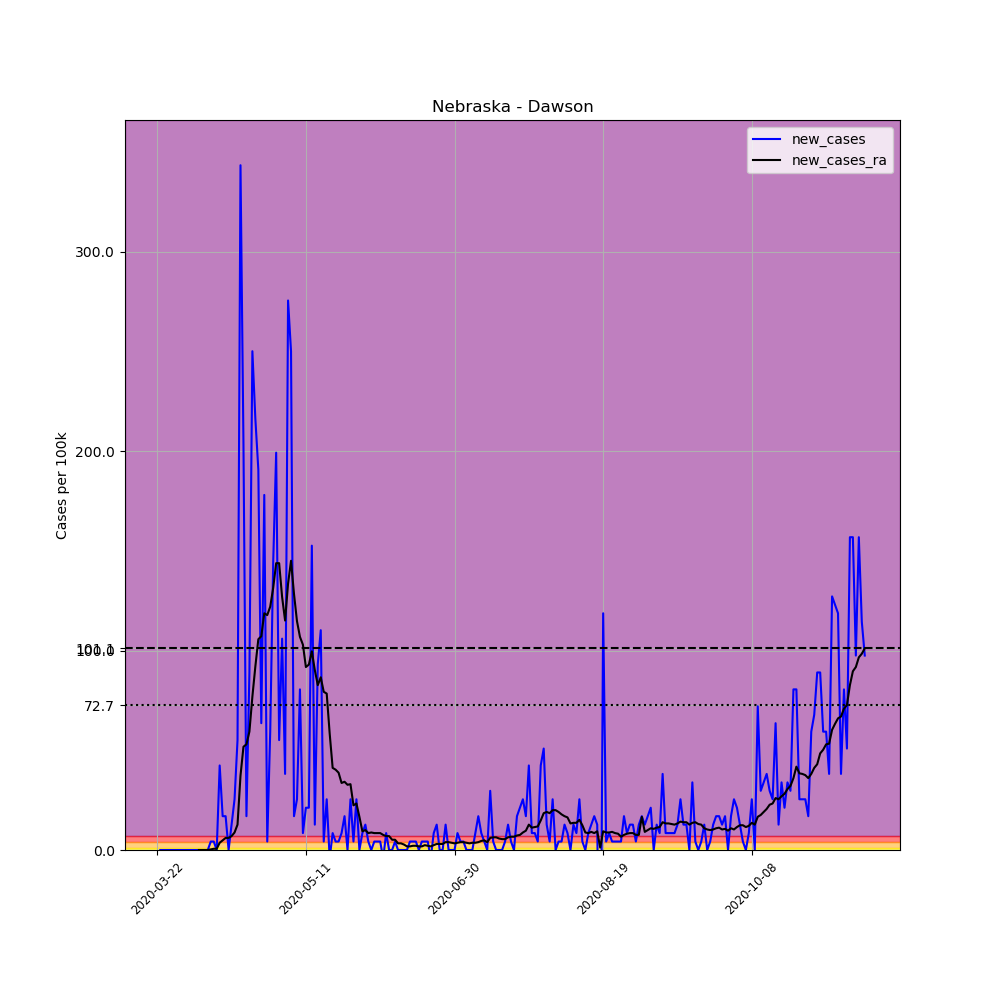

The table this chart was drawn from, first rows:
, date, county, state, fips, cases, deaths, COUNTY, STNAME, CTYNAME, POPESTIMATE2019, per_100k, new_cases, new_cases_ra
262248, 2020-03-22, Dawson, Nebraska, 31047, 1, 0, 47, Nebraska, Dawson, 23595, 4.238, , 
262249, 2020-03-23, Dawson, Nebraska, 31047, 1, 0, 47, Nebraska, Dawson, 23595, 4.238, 0.0, 
262250, 2020-03-24, Dawson, Nebraska, 31047, 1, 0, 47, Nebraska, Dawson, 23595, 4.238, 0.0, 
262251, 2020-03-25, Dawson, Nebraska, 31047, 1, 0, 47, Nebraska, Dawson, 23595, 4.238, 0.0, 
262252, 2020-03-26, Dawson, Nebraska, 31047, 1, 0, 47, Nebraska, Dawson, 23595, 4.238, 0.0, 
262253, 2020-03-27, Dawson, Nebraska, 31047, 1, 0, 47, Nebraska, Dawson, 23595, 4.238, 0.0, 
262254, 2020-03-28, Dawson, Nebraska, 31047, 1, 0, 47, Nebraska, Dawson, 23595, 4.238, 0.0, 
262255, 2020-03-29, Dawson, Nebraska, 31047, 1, 0, 47, Nebraska, Dawson, 23595, 4.238, 0.0, 
262256, 2020-03-30, Dawson, Nebraska, 31047, 1, 0, 47, Nebraska, Dawson, 23595, 4.238, 0.0, 
262257, 2020-03-31, Dawson, Nebraska, 31047, 1, 0, 47, Nebraska, Dawson, 23595, 4.238, 0.0, 
262258, 2020-04-01, Dawson, Nebraska, 31047, 1, 0, 47, Nebraska, Dawson, 23595, 4.238, 0.0, 
262259, 2020-04-02, Dawson, Nebraska, 31047, 1, 0, 47, Nebraska, Dawson, 23595, 4.238, 0.0, 
262260, 2020-04-03, Dawson, Nebraska, 31047, 1, 0, 47, Nebraska, Dawson, 23595, 4.238, 0.0, 
262261, 2020-04-04, Dawson, Nebraska, 31047, 1, 0, 47, Nebraska, Dawson, 23595, 4.238, 0.0, 
262262, 2020-04-05, Dawson, Nebraska, 31047, 1, 0, 47, Nebraska, Dawson, 23595, 4.238, 0.0, 0.0
262263, 2020-04-06, Dawson, Nebraska, 31047, 1, 0, 47, Nebraska, Dawson, 23595, 4.238, 0.0, 0.0
262264, 2020-04-07, Dawson, Nebraska, 31047, 1, 0, 47, Nebraska, Dawson, 23595, 4.238, 0.0, 0.0
262265, 2020-04-08, Dawson, Nebraska, 31047, 1, 0, 47, Nebraska, Dawson, 23595, 4.238, 0.0, 0.0
262266, 2020-04-09, Dawson, Nebraska, 31047, 2, 0, 47, Nebraska, Dawson, 23595, 8.476, 4.238, 0.3027
262267, 2020-04-10, Dawson, Nebraska, 31047, 3, 0, 47, Nebraska, Dawson, 23595, 12.71, 4.238, 0.6055
262268, 2020-04-11, Dawson, Nebraska, 31047, 3, 0, 47, Nebraska, Dawson, 23595, 12.71, 0.0, 0.6055
262269, 2020-04-12, Dawson, Nebraska, 31047, 13, 0, 47, Nebraska, Dawson, 23595, 55.1, 42.38, 3.633
262270, 2020-04-13, Dawson, Nebraska, 31047, 17, 0, 47, Nebraska, Dawson, 23595, 72.05, 16.95, 4.844
262271, 2020-04-14, Dawson, Nebraska, 31047, 21, 0, 47, Nebraska, Dawson, 23595, 89, 16.95, 6.055
262272, 2020-04-15, Dawson, Nebraska, 31047, 21, 0, 47, Nebraska, Dawson, 23595, 89, 0.0, 6.055
262273, 2020-04-16, Dawson, Nebraska, 31047, 24, 0, 47, Nebraska, Dawson, 23595, 101.7, 12.71, 6.963
262274, 2020-04-17, Dawson, Nebraska, 31047, 30, 0, 47, Nebraska, Dawson, 23595, 127.1, 25.43, 8.779
262275, 2020-04-18, Dawson, Nebraska, 31047, 43, 0, 47, Nebraska, Dawson, 23595, 182.2, 55.1, 12.71
262276, 2020-04-19, Dawson, Nebraska, 31047, 124, 0, 47, Nebraska, Dawson, 23595, 525.5, 343.3, 37.24
262277, 2020-04-20, Dawson, Nebraska, 31047, 172, 0, 47, Nebraska, Dawson, 23595, 729, 203.4, 51.77
262278, 2020-04-21, Dawson, Nebraska, 31047, 176, 0, 47, Nebraska, Dawson, 23595, 745.9, 16.95, 52.98
262279, 2020-04-22, Dawson, Nebraska, 31047, 197, 0, 47, Nebraska, Dawson, 23595, 834.9, 89, 59.33
262280, 2020-04-23, Dawson, Nebraska, 31047, 256, 0, 47, Nebraska, Dawson, 23595, 1085, 250.1, 76.89
262281, 2020-04-24, Dawson, Nebraska, 31047, 307, 0, 47, Nebraska, Dawson, 23595, 1301, 216.1, 92.03
262282, 2020-04-25, Dawson, Nebraska, 31047, 352, 0, 47, Nebraska, Dawson, 23595, 1492, 190.7, 105.7
262283, 2020-04-26, Dawson, Nebraska, 31047, 367, 0, 47, Nebraska, Dawson, 23595, 1555, 63.57, 107.2
262284, 2020-04-27, Dawson, Nebraska, 31047, 409, 0, 47, Nebraska, Dawson, 23595, 1733, 178, 118.7
262285, 2020-04-28, Dawson, Nebraska, 31047, 410, 0, 47, Nebraska, Dawson, 23595, 1738, 4.238, 117.8
262286, 2020-04-29, Dawson, Nebraska, 31047, 424, 0, 47, Nebraska, Dawson, 23595, 1797, 59.33, 122
262287, 2020-04-30, Dawson, Nebraska, 31047, 458, 0, 47, Nebraska, Dawson, 23595, 1941, 144.1, 131.4
262288, 2020-05-01, Dawson, Nebraska, 31047, 505, 1, 47, Nebraska, Dawson, 23595, 2140, 199.2, 143.8
262289, 2020-05-02, Dawson, Nebraska, 31047, 518, 1, 47, Nebraska, Dawson, 23595, 2195, 55.1, 143.8
262290, 2020-05-03, Dawson, Nebraska, 31047, 543, 3, 47, Nebraska, Dawson, 23595, 2301, 106, 126.8
262291, 2020-05-04, Dawson, Nebraska, 31047, 552, 3, 47, Nebraska, Dawson, 23595, 2339, 38.14, 115
262292, 2020-05-05, Dawson, Nebraska, 31047, 617, 3, 47, Nebraska, Dawson, 23595, 2615, 275.5, 133.5
262293, 2020-05-06, Dawson, Nebraska, 31047, 676, 3, 47, Nebraska, Dawson, 23595, 2865, 250.1, 145
262294, 2020-05-07, Dawson, Nebraska, 31047, 680, 3, 47, Nebraska, Dawson, 23595, 2882, 16.95, 128.4
262295, 2020-05-08, Dawson, Nebraska, 31047, 686, 3, 47, Nebraska, Dawson, 23595, 2907, 25.43, 114.7
262296, 2020-05-09, Dawson, Nebraska, 31047, 705, 3, 47, Nebraska, Dawson, 23595, 2988, 80.53, 106.9
262297, 2020-05-10, Dawson, Nebraska, 31047, 707, 3, 47, Nebraska, Dawson, 23595, 2996, 8.476, 102.9
262298, 2020-05-11, Dawson, Nebraska, 31047, 712, 3, 47, Nebraska, Dawson, 23595, 3018, 21.19, 91.73
262299, 2020-05-12, Dawson, Nebraska, 31047, 717, 3, 47, Nebraska, Dawson, 23595, 3039, 21.19, 92.94
262300, 2020-05-13, Dawson, Nebraska, 31047, 753, 3, 47, Nebraska, Dawson, 23595, 3191, 152.6, 99.6
262301, 2020-05-14, Dawson, Nebraska, 31047, 756, 6, 47, Nebraska, Dawson, 23595, 3204, 12.71, 90.21
262302, 2020-05-15, Dawson, Nebraska, 31047, 778, 7, 47, Nebraska, Dawson, 23595, 3297, 93.24, 82.64
262303, 2020-05-16, Dawson, Nebraska, 31047, 804, 7, 47, Nebraska, Dawson, 23595, 3408, 110.2, 86.58
262304, 2020-05-17, Dawson, Nebraska, 31047, 805, 7, 47, Nebraska, Dawson, 23595, 3412, 4.238, 79.31
262305, 2020-05-18, Dawson, Nebraska, 31047, 811, 7, 47, Nebraska, Dawson, 23595, 3437, 25.43, 78.41
262306, 2020-05-19, Dawson, Nebraska, 31047, 810, 7, 47, Nebraska, Dawson, 23595, 3433, -4.238, 58.43
262307, 2020-05-20, Dawson, Nebraska, 31047, 812, 7, 47, Nebraska, Dawson, 23595, 3441, 8.476, 41.17
... 179 more rows
